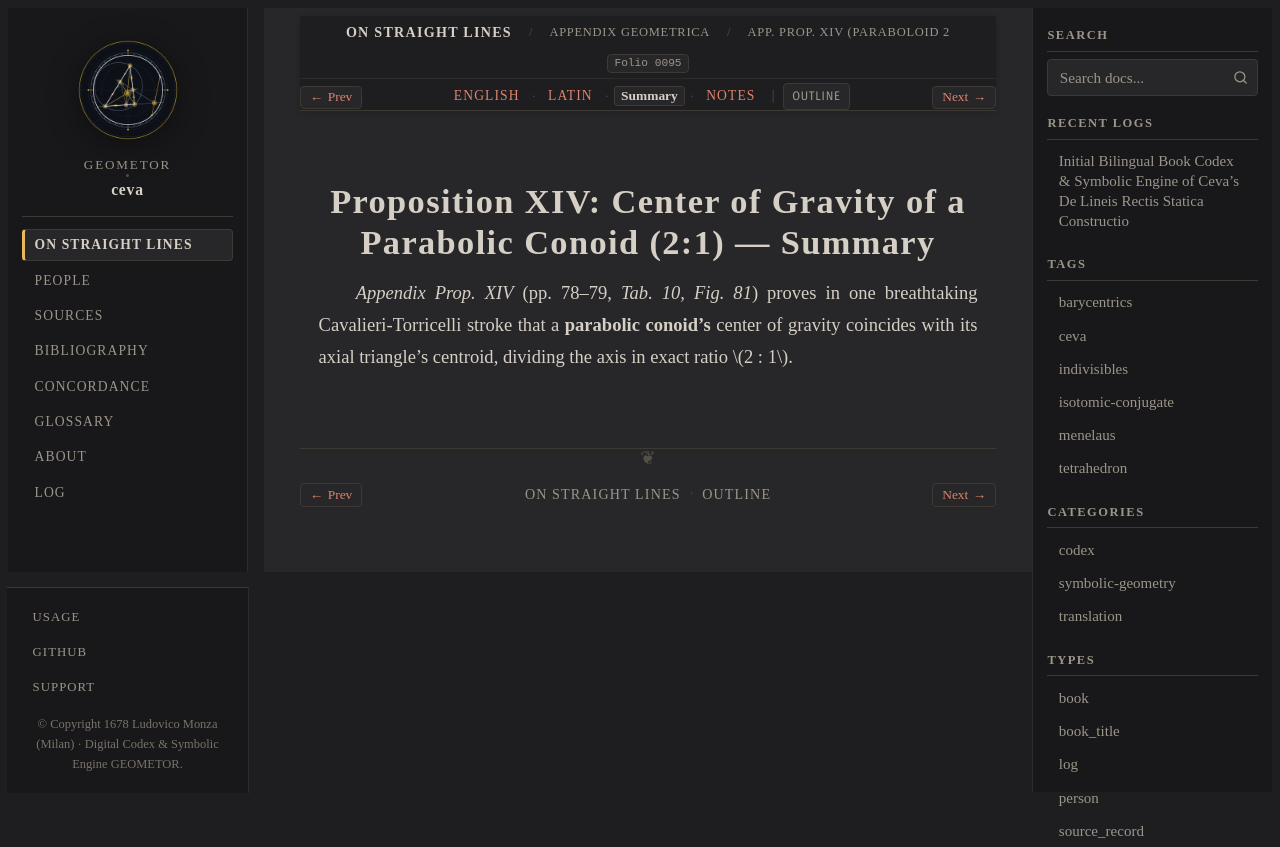

repository: geometor/ceva · page: de_lineis_rectis/appendix_geometrica/prop_14/summary.html · generator: sphinx

:layout: book
:order: 14
:canonical_id: appendix_geometrica_prop_14
:breadcrumb_title: App. Prop. XIV (Paraboloid 2:1) (Summary)
:folio: 0095
:tracks: English: index | Latin: la | Summary: summary | Notes: notes

.. _appendix-geometrica-prop-14-summary:

Proposition XIV: Center of Gravity of a Parabolic Conoid (2:1) — Summary
========================================================================

.. folio:: 0095
   :page: p. 78

*Appendix Prop. XIV* (pp. 78–79, `Tab. 10, Fig. 81`) proves in one breathtaking Cavalieri-Torricelli stroke that a **parabolic conoid's** center of gravity coincides with its axial triangle's centroid, dividing the axis in exact ratio :math:`2 : 1`.
